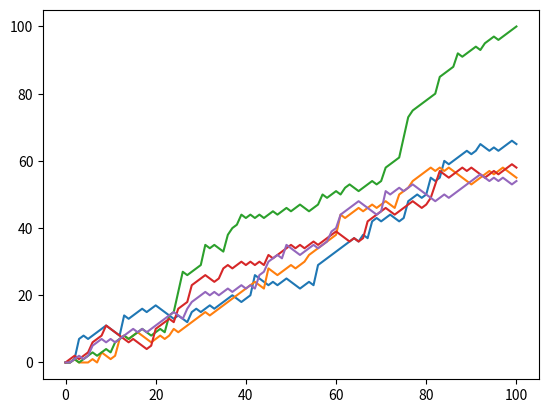

Python code for this plot:
import numpy as np
import matplotlib.pyplot as plt
# initialize and populate all_walks
all_walks = []
for i in range(5) :
    random_walk = [0]
    for x in range(100) :
        step = random_walk[-1]
        dice = np.random.randint(1,7)
        if dice <= 2:
            step = max(0, step - 1)
        elif dice <= 5:
            step = step + 1
        else:
            step = step + np.random.randint(1,7)
        random_walk.append(step)
    all_walks.append(random_walk)

# Convert all_walks to NumPy array: np_aw
np_aw =np.array(all_walks)

# Plot np_aw and show
plt.plot(np_aw)
plt.show()

# Clear the figure
plt.clf()

# Transpose np_aw: np_aw_t
np_aw_t = np.transpose(np_aw)

# Plot np_aw_t and show
plt.plot(np_aw_t)
plt.show()
